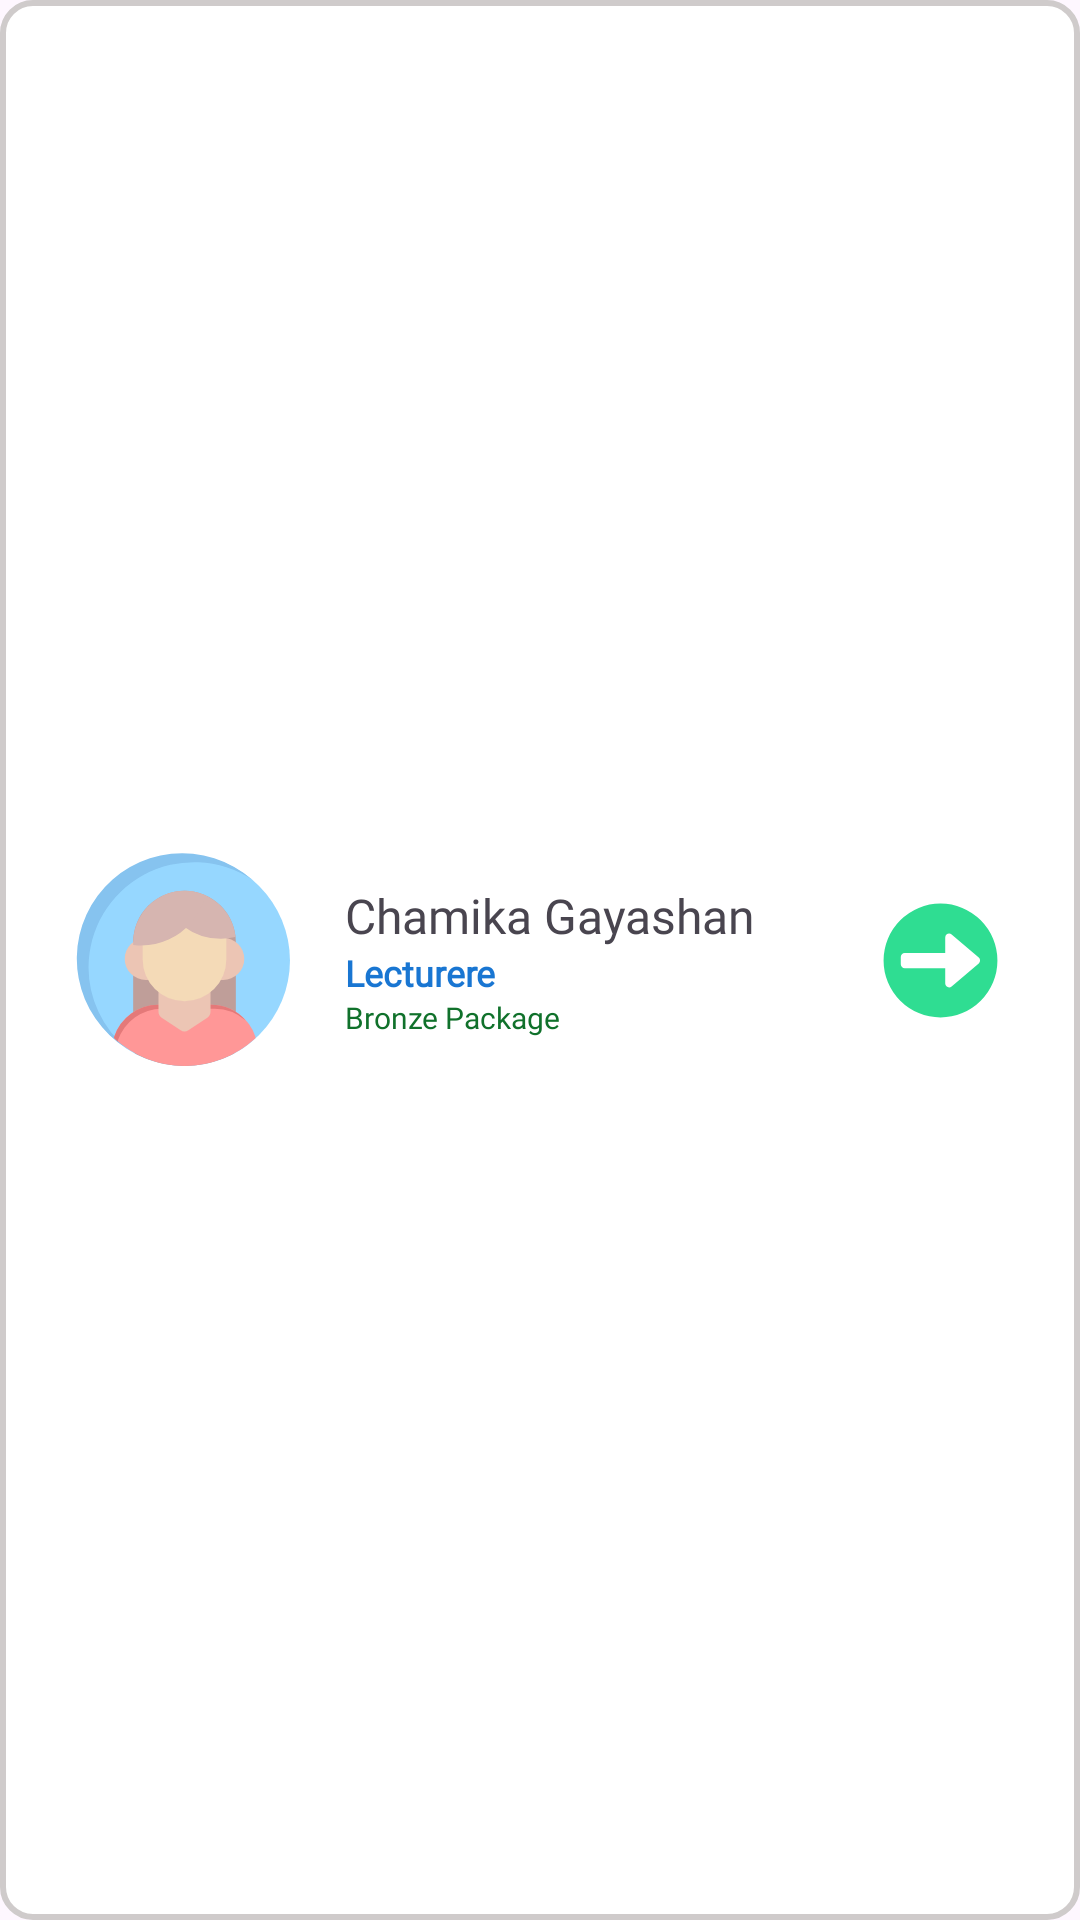

This screen was rendered from an Android layout file. Write that file and the resources it references.
<!-- AndroidManifest.xml: application theme Theme.SkilliX -->
<!-- res/layout/hired_mentee_view.xml -->
<?xml version="1.0" encoding="utf-8"?>
<androidx.constraintlayout.widget.ConstraintLayout xmlns:android="http://schemas.android.com/apk/res/android"
    xmlns:app="http://schemas.android.com/apk/res-auto"
    xmlns:tools="http://schemas.android.com/tools"
    android:layout_width="match_parent"
    android:layout_height="wrap_content"
    android:layout_marginBottom="24dp"
    android:background="@drawable/plain_text">

    <com.google.android.material.imageview.ShapeableImageView
        android:id="@+id/hiredMenteeProImageView"
        android:layout_width="75dp"
        android:layout_height="75dp"
        android:layout_marginStart="24dp"
        android:layout_marginTop="24dp"
        android:layout_marginBottom="24dp"
        android:src="@drawable/profile"
        app:layout_constraintBottom_toBottomOf="parent"
        app:layout_constraintStart_toStartOf="parent"
        app:layout_constraintTop_toTopOf="parent"
        app:shapeAppearanceOverlay="@style/CircularShape"
        tools:srcCompat="@drawable/profile" />

    <TextView
        android:id="@+id/hiredMenteeNameTextView"
        android:layout_width="wrap_content"
        android:layout_height="wrap_content"
        android:layout_marginStart="16dp"
        android:layout_marginTop="16dp"
        android:fontFamily="@font/montserrat_bold"
        android:text="@string/hello_user_text"
        android:textSize="16sp"
        app:layout_constraintBottom_toTopOf="@+id/hiredMenteeCategoryTextView"
        app:layout_constraintStart_toEndOf="@+id/hiredMenteeProImageView"
        app:layout_constraintTop_toTopOf="@+id/hiredMenteeProImageView" />

    <TextView
        android:id="@+id/hiredMenteeCategoryTextView"
        android:layout_width="wrap_content"
        android:layout_height="wrap_content"
        android:fontFamily="@font/montserrat_medium"
        android:text="Lecturere"
        android:textColor="@color/color_blue"
        android:textSize="12sp"
        android:textStyle="bold"
        app:layout_constraintBottom_toTopOf="@+id/hiredMenteePackageNameTextView"
        app:layout_constraintStart_toStartOf="@+id/hiredMenteeNameTextView"
        app:layout_constraintTop_toBottomOf="@+id/hiredMenteeNameTextView" />

    <androidx.appcompat.widget.AppCompatButton
        android:id="@+id/hiredMenteeProfileButton"
        android:layout_width="45dp"
        android:layout_height="45dp"
        android:layout_marginEnd="24dp"
        android:background="@drawable/arrow_right"
        app:layout_constraintBottom_toBottomOf="@+id/hiredMenteeProImageView"
        app:layout_constraintEnd_toEndOf="parent"
        app:layout_constraintTop_toTopOf="@+id/hiredMenteeProImageView" />

    <TextView
        android:id="@+id/hiredMenteePackageNameTextView"
        android:layout_width="wrap_content"
        android:layout_height="wrap_content"
        android:layout_marginBottom="16dp"
        android:fontFamily="@font/montserrat_bold"
        android:text="@string/mentor_dashboard_text6"
        android:textColor="@color/color_dark_green"
        android:textSize="10sp"
        app:layout_constraintBottom_toBottomOf="@+id/hiredMenteeProImageView"
        app:layout_constraintStart_toStartOf="@+id/hiredMenteeCategoryTextView"
        app:layout_constraintTop_toBottomOf="@+id/hiredMenteeCategoryTextView" />

</androidx.constraintlayout.widget.ConstraintLayout>
<!-- resources referenced by this layout -->
<resources>
  <color name="color_blue">#1976D2</color>
  <color name="color_dark_green">#10712B</color>
  <!-- drawable arrow_right (drawable) -->
  <vector xmlns:android="http://schemas.android.com/apk/res/android"
      android:width="120dp"
      android:height="120dp"
      android:viewportWidth="120"
      android:viewportHeight="120">
    <path
        android:pathData="M60,60m-50.6,0a50.6,50.6 0,1 1,101.2 0a50.6,50.6 0,1 1,-101.2 0"
        android:fillColor="#2fdd92"/>
    <path
        android:pathData="M69.9,36.9 L94,57.4c1.6,1.4 1.6,3.9 0,5.2L69.9,83.1c-2.2,1.9 -5.7,0.3 -5.7,-2.6V66.8h-36c-1.9,0 -3.5,-1.5 -3.5,-3.5v-6.5c0,-1.9 1.5,-3.5 3.5,-3.5h36V39.6c0,-3 3.5,-4.6 5.7,-2.7z"
        android:fillColor="#fff"/>
  </vector>
  <!-- drawable plain_text (drawable) -->
  <?xml version="1.0" encoding="utf-8"?>
  <shape xmlns:android="http://schemas.android.com/apk/res/android">
      <solid android:color="@color/color_white"/>
  
      <corners
          android:topLeftRadius="10dp"
          android:topRightRadius="10dp"
          android:bottomLeftRadius="10dp"
          android:bottomRightRadius="10dp"/>
  
      <stroke
          android:width="2dp"
          android:color="@color/color_gray" />
  </shape>
  <!-- drawable profile: vector/xml drawable (drawable, 2060 chars, omitted) -->
  <string name="hello_user_text">Chamika Gayashan</string>
  <string name="mentor_dashboard_text6">Bronze Package</string>
  <style name="CircularShape">
          <item name="cornerFamily">rounded</item>
          <item name="cornerSize">50%</item> 
      </style>
  <style name="Theme.SkilliX" parent="Base.Theme.SkilliX" />
  <color name="color_white">#FFFFFFFF</color>
  <color name="color_gray">#CFCBCB</color>
  <style name="Base.Theme.SkilliX" parent="Theme.Material3.DayNight.NoActionBar">
          
          
      </style>
</resources>
